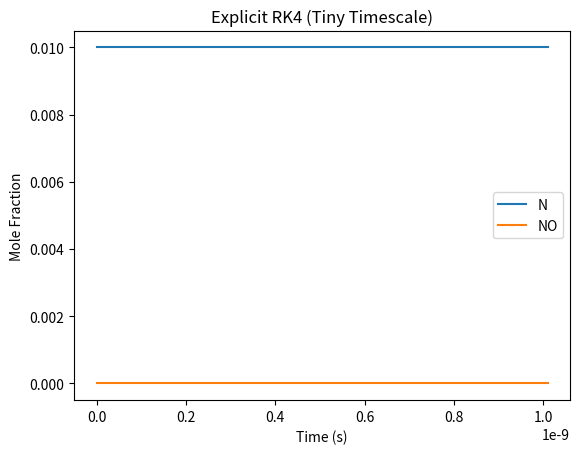

Generate this figure with matplotlib:
# rk4_solver.py
import numpy as np
import matplotlib.pyplot as plt

# Rate constants
k1_f = 2e3
k1_b = 3e12
k2_f = 2e1

def f_sys(t, y):
    """Evolution equations for the Zeldovich mechanism."""
    X_N, X_O, X_N2, X_O2, X_NO = y
    r1 = k1_f * X_N2 * X_O - k1_b * X_NO * X_N
    r2 = k2_f * X_N * X_O2
    
    return np.array([
        r1 - r2,   # dX_N/dt
        -r1 + r2,  # dX_O/dt
        -r1,       # dX_N2/dt
        -r2,       # dX_O2/dt
        r1 + r2    # dX_NO/dt
    ])

def rk4_step(f, t, y, dt):
    """Standard explicit 4th-order Runge-Kutta step."""
    k1 = f(t, y)
    k2 = f(t + dt/2, y + dt/2 * k1)
    k3 = f(t + dt/2, y + dt/2 * k2)
    k4 = f(t + dt, y + dt * k3)
    return y + (dt / 6.0) * (k1 + 2*k2 + 2*k3 + k4)

if __name__ == "__main__":
    y0 = np.array([0.01, 0.01, 0.75, 0.23, 0.00])
    
    # RK4 requires a tiny dt for stability due to the extreme stiffness
    dt = 1e-11 
    t_end = 1e-9 # Only simulating a fraction of a microsecond
    
    t_vals = [0.0]
    y_vals = [y0]
    
    t = 0.0
    y = y0
    
    print("Running RK4 with fixed dt = 1e-11...")
    while t < t_end:
        y = rk4_step(f_sys, t, y, dt)
        t += dt
        t_vals.append(t)
        y_vals.append(y)
        
    y_vals = np.array(y_vals)
    print("RK4 completed successfully (for tiny timescale).")
    
    plt.plot(t_vals, y_vals[:, 0], label='N')
    plt.plot(t_vals, y_vals[:, 4], label='NO')
    plt.xlabel('Time (s)')
    plt.ylabel('Mole Fraction')
    plt.title('Explicit RK4 (Tiny Timescale)')
    plt.legend()
    plt.savefig('p4b_rk4.png')
    plt.show()
